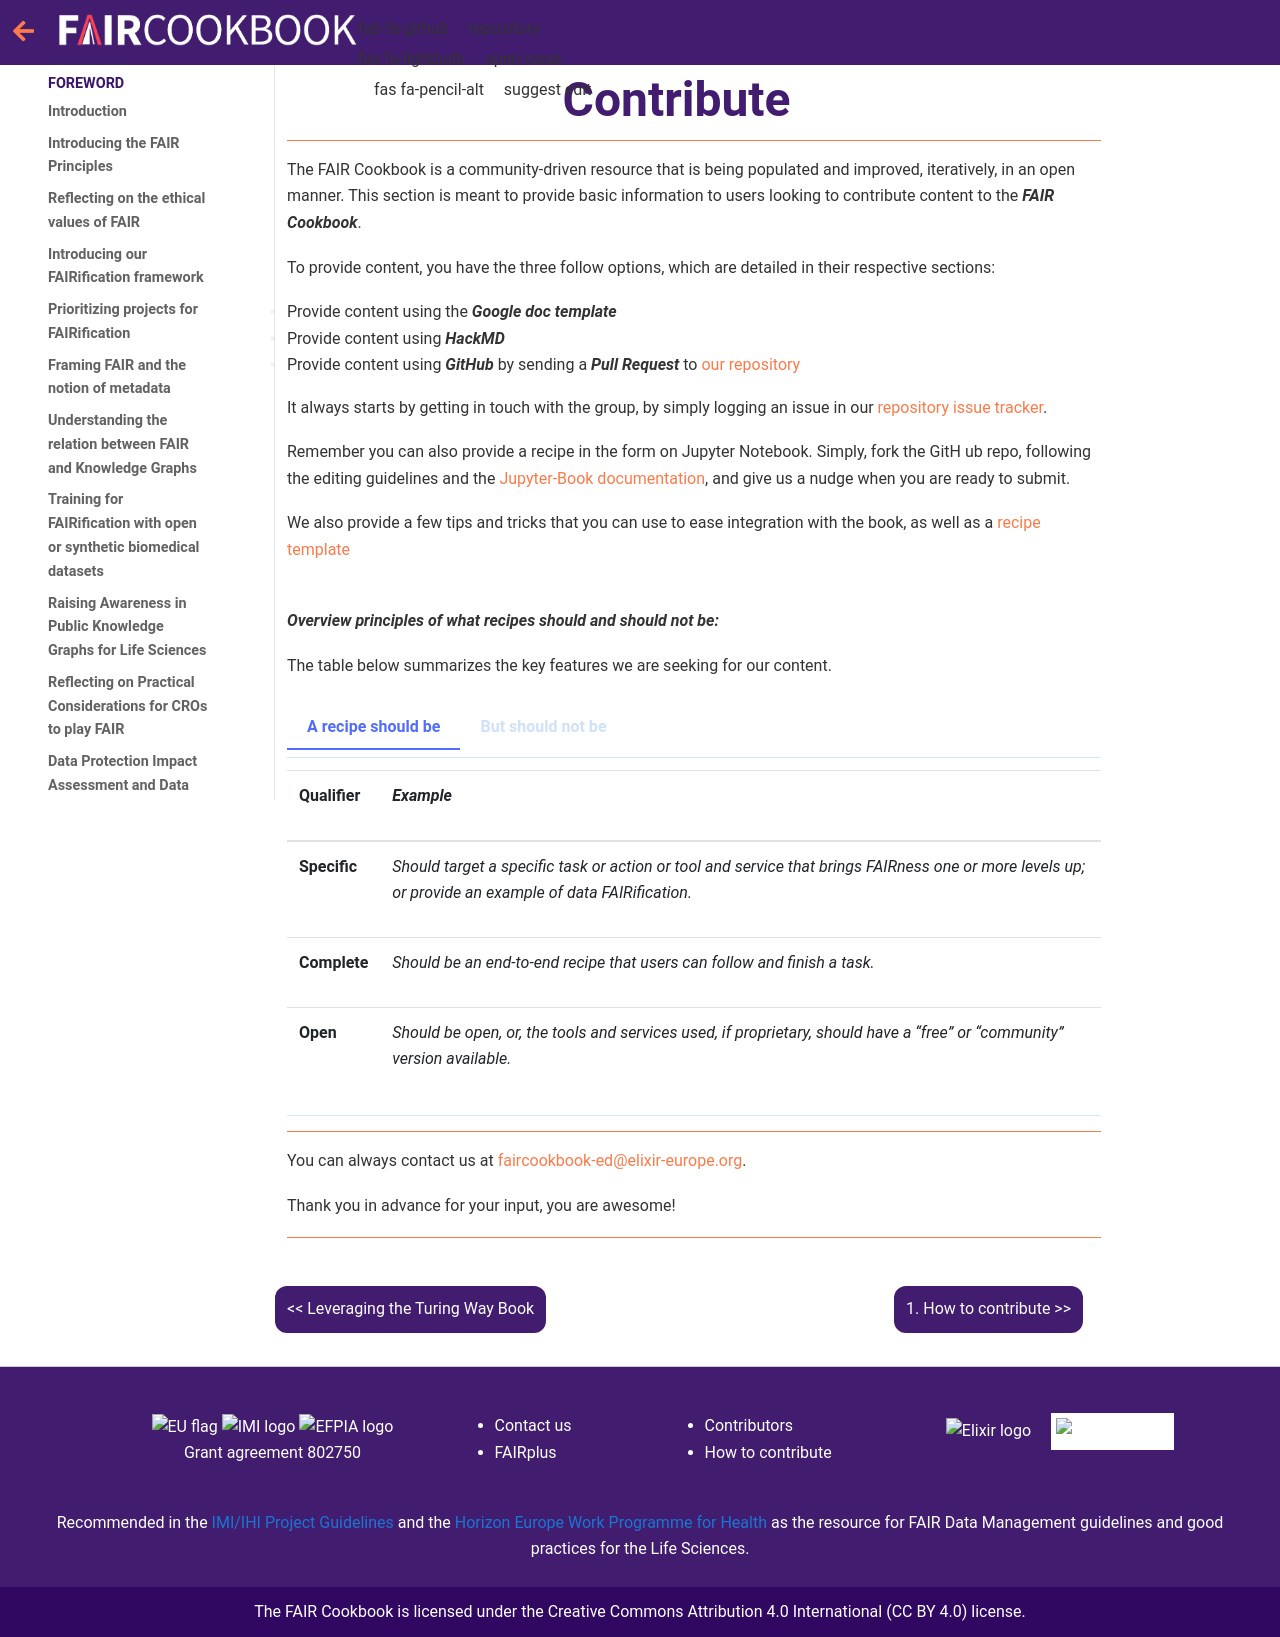

repository: FAIRplus/the-fair-cookbook · page: content/recipes/help.html · generator: jekyll

(fcb-help)=
# Contribute

+++
---

The FAIR Cookbook is a community-driven resource that is being populated and improved, iteratively, in an open manner. 
This section is meant to provide basic information to users looking to contribute content to the ***FAIR Cookbook***.


To provide content, you have the three follow options, which are detailed in their respective sections:

* Provide content using the ***Google doc template*** 

* Provide content using ***HackMD***

* Provide content using ***GitHub*** by sending a ***Pull Request*** to [our repository](https://github.com/FAIRplus/the-fair-cookbook/)

It always starts by getting in touch with the group, by simply logging an issue in our [repository issue tracker](https://github.com/FAIRplus/the-fair-cookbook/issues). 

Remember you can also provide a recipe in the form on Jupyter Notebook. Simply, fork the GitH   ub repo, following the editing guidelines and the [Jupyter-Book documentation](https://jupyterbook.org/intro.html), and give us a nudge when you are ready to submit.

We also provide a few tips and tricks that you can use to ease integration with the book, as well as a [recipe template](https://github.com/FAIRplus/the-fair-cookbook/blob/migrating/content/recipes/help/recipe-template.md)

<br>  

***Overview principles of what recipes should and should not be:***

The table below summarizes the key features we are seeking for our content.

```{tabbed} A recipe should be
| Qualifier  | *Example* |
| :------------- | :------------- | 
| **Specific**  | *Should target a specific task or action or tool and service that brings FAIRness one or more levels up; or provide an example of data FAIRification.* | 
| **Complete**  | *Should be an end-to-end recipe that users can follow and finish a task.* | 
| **Open**  | *Should be open, or,  the tools and services used, if proprietary, should have a “free” or “community” version available.*  | 
```
```{tabbed} But should not be
| Qualifier  | *Example* |
| :------------- | :------------- | 
| **Too Broad**  | *Should not be a repeat of the full user manual. Should not be a features list of a tool.* | 
| **Incomplete**  | *Should not be just a teaser that only shows a few steps at the beginning. Should not be an advertisement.* | 
| **Closed**  | *Should not allow testing it after purchasing a paid software.* | 
```

----

You can always contact us at [faircookbook-ed@elixir-europe.org](mailto:faircookbook-ed@elixir-europe.org).

Thank you in advance for your input, you are awesome!

----
